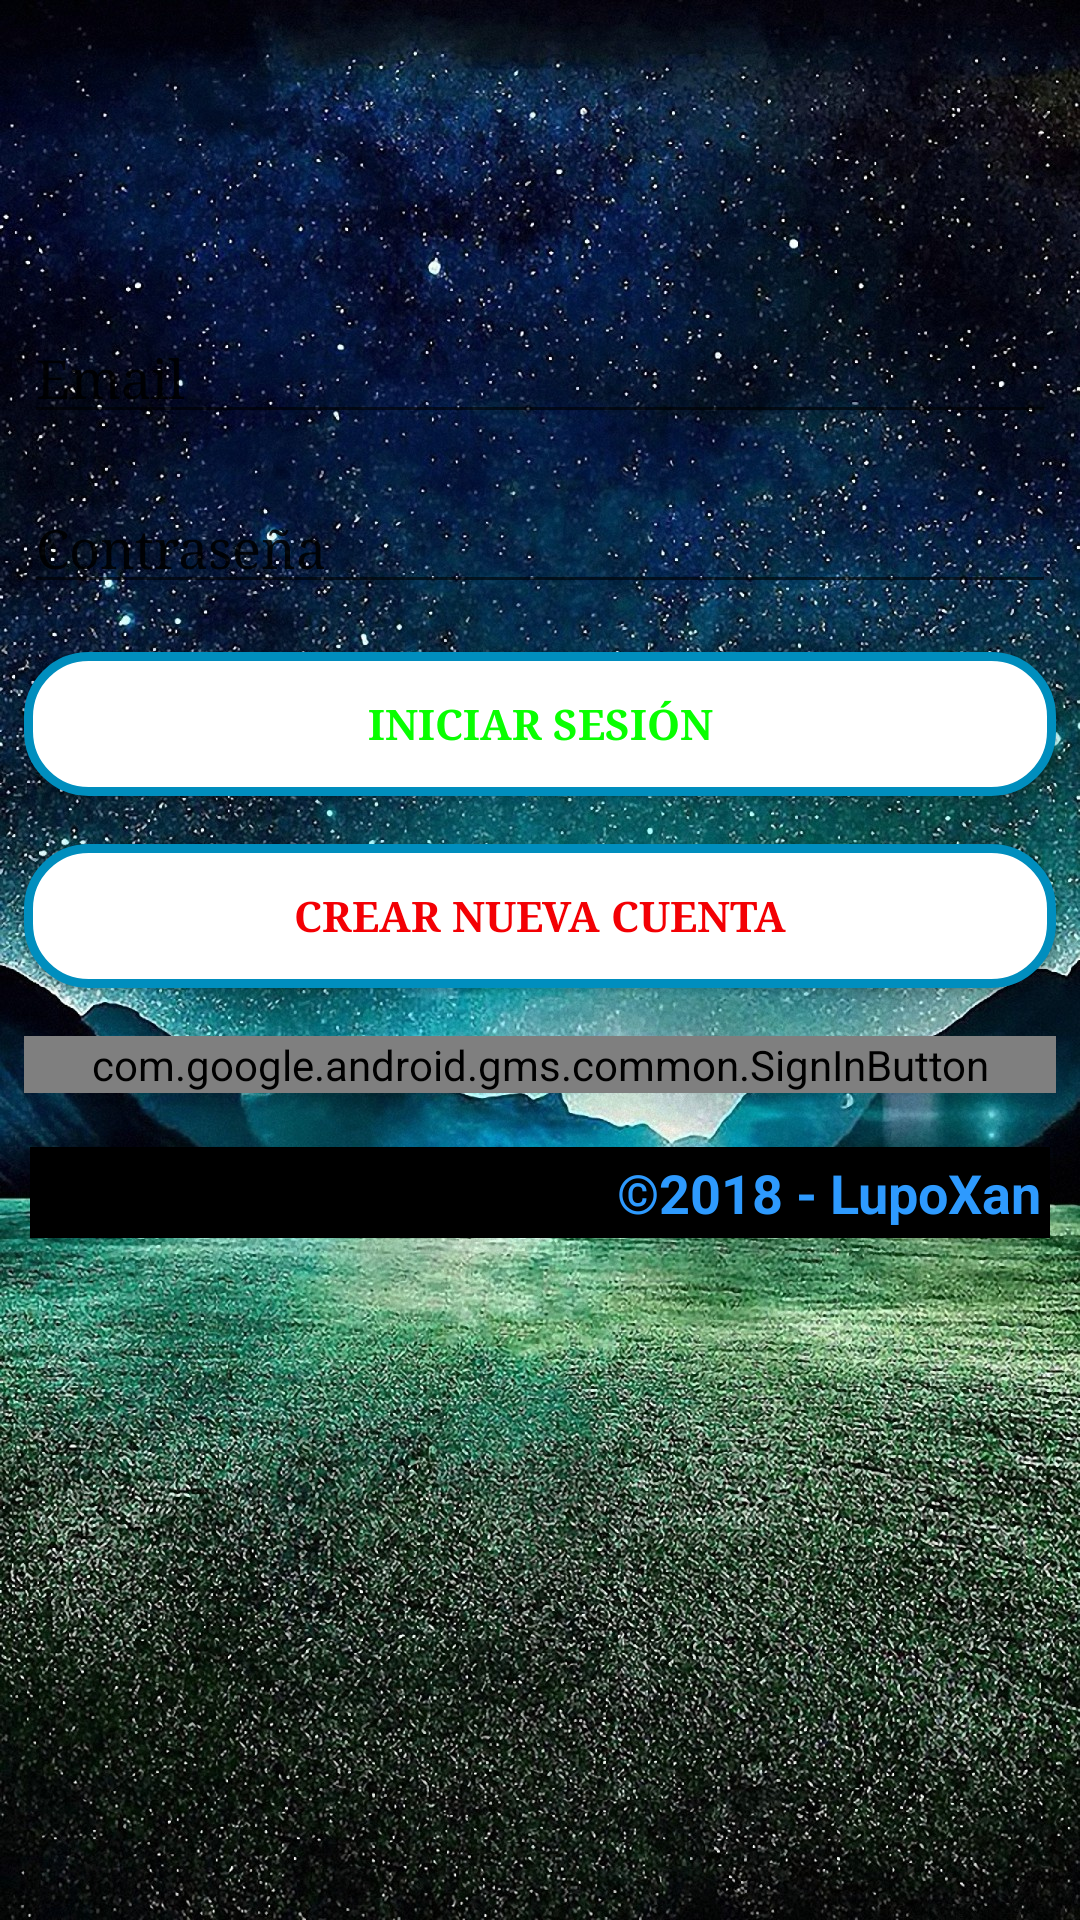

Android layout source for this screen:
<!-- AndroidManifest.xml: application theme AppTheme -->
<!-- res/layout/activity_log_in.xml -->
<?xml version="1.0" encoding="utf-8"?>
<LinearLayout xmlns:android="http://schemas.android.com/apk/res/android"
    xmlns:tools="http://schemas.android.com/tools"
    android:layout_width="match_parent"
    android:layout_height="match_parent"
    android:background="@drawable/loginback"
    android:keepScreenOn="true"
    android:orientation="vertical"
    tools:context=".LogIn">

    <LinearLayout
        android:layout_width="match_parent"
        android:layout_height="wrap_content"
        android:layout_margin="8dp"
        android:gravity="center"
        android:orientation="horizontal">

        <ImageView
            android:id="@+id/imageView"
            android:layout_width="wrap_content"
            android:layout_height="80dp"
            android:contentDescription="@string/app_name"
            android:src="@drawable/logo144" />

    </LinearLayout>

    <FrameLayout
        android:layout_width="match_parent"
        android:layout_height="wrap_content"
        android:layout_margin="8dp">

        <EditText
            android:id="@+id/user"
            android:layout_width="match_parent"
            android:layout_height="wrap_content"
            android:autofillHints=""
            android:ems="10"
            android:fontFamily="serif"
            android:hint="@string/prompt_email"
            android:inputType="textPersonName"
            android:singleLine="true"
            android:textColor="@color/common_google_signin_btn_text_dark_default"
            android:textColorHint="@color/common_google_signin_btn_text_dark_default"
            tools:layout_editor_absoluteX="164dp"
            tools:layout_editor_absoluteY="131dp"
            tools:targetApi="o" />
    </FrameLayout>

    <FrameLayout
        android:layout_width="match_parent"
        android:layout_height="wrap_content"
        android:layout_margin="8dp">

        <EditText
            android:id="@+id/pass"
            android:layout_width="match_parent"
            android:layout_height="wrap_content"
            android:ems="10"
            android:fontFamily="serif"
            android:hint="@string/prompt_password"
            android:importantForAutofill="no"
            android:inputType="textPassword"
            android:textColor="@color/common_google_signin_btn_text_dark_pressed"
            android:textColorHint="@color/common_google_signin_btn_text_dark_default"
            tools:layout_editor_absoluteX="164dp"
            tools:layout_editor_absoluteY="179dp"
            tools:targetApi="o" />
    </FrameLayout>

    <Button
        android:id="@+id/login"
        android:layout_width="match_parent"
        android:layout_height="wrap_content"
        android:layout_margin="8dp"
        android:background="@drawable/backboton"
        android:fontFamily="serif"
        android:text="@string/log_in"
        android:textColor="@color/Verde_seek"
        android:textStyle="bold"
        tools:layout_editor_absoluteX="303dp"
        tools:layout_editor_absoluteY="249dp" />

    <Button
        android:id="@+id/register"
        android:layout_width="match_parent"
        android:layout_height="wrap_content"
        android:layout_margin="8dp"
        android:background="@drawable/backboton"
        android:fontFamily="serif"
        android:text="@string/create_new_account"
        android:textColor="@color/colorAccent"
        android:textStyle="bold"
        tools:layout_editor_absoluteX="8dp"
        tools:layout_editor_absoluteY="307dp" />

    <com.google.android.gms.common.SignInButton
        android:id="@+id/signInButton"
        android:layout_width="match_parent"
        android:layout_height="wrap_content"
        android:layout_margin="8dp" />

    <TextView
        android:id="@+id/subTitulo"
        android:layout_width="match_parent"
        android:layout_height="wrap_content"
        android:layout_margin="10dp"
        android:background="@color/negroMio"
        android:padding="3dp"
        android:text="@string/lupoxan_2018"
        android:textAlignment="textEnd"
        android:textColor="@color/titulo"
        android:textSize="18sp"
        android:textStyle="bold" />

</LinearLayout>
<!-- resources referenced by this layout -->
<resources>
  <color name="Verde_seek">#08ff00</color>
  <color name="colorAccent">#F30004</color>
  <color name="negroMio">#000000</color>
  <color name="titulo">#2E9AFE</color>
  <!-- drawable backboton (drawable) -->
  <?xml version="1.0" encoding="utf-8"?>
  <selector xmlns:android="http://schemas.android.com/apk/res/android">
      <item android:state_pressed="false">
          <shape>
              <solid android:color="@color/white"/>
              <stroke android:width="3dp" android:color="@color/Frio"/>
              <corners android:radius="20dp"/>
          </shape>
      </item>
      <item android:state_pressed="true">
          <shape>
              <solid android:color="@color/gris"/>
              <stroke android:width="3dp" android:color="@color/white"/>
              <corners android:radius="800dp"/>
          </shape>
      </item>
  </selector>
  <!-- drawable loginback: jpg bitmap (drawable, 809236 bytes) -->
  <string name="app_name" translatable="false">AutoRoom</string>
  <string name="create_new_account">Crear nueva cuenta</string>
  <string name="log_in">Iniciar sesión</string>
  <string name="lupoxan_2018">©2018 - LupoXan</string>
  <string name="prompt_email">Email</string>
  <string name="prompt_password">Contraseña</string>
  <style name="AppTheme" parent="Theme.AppCompat.Light.DarkActionBar">
          
          <item name="colorPrimary">@color/negroMio</item>
          <item name="colorPrimaryDark">@color/negroMio</item>
          <item name="colorAccent">@color/colorAccent</item>
      </style>
  <color name="white">#FFFFFF</color>
  <color name="Frio">#008EBE</color>
  <color name="gris">#bdbdbd</color>
</resources>
